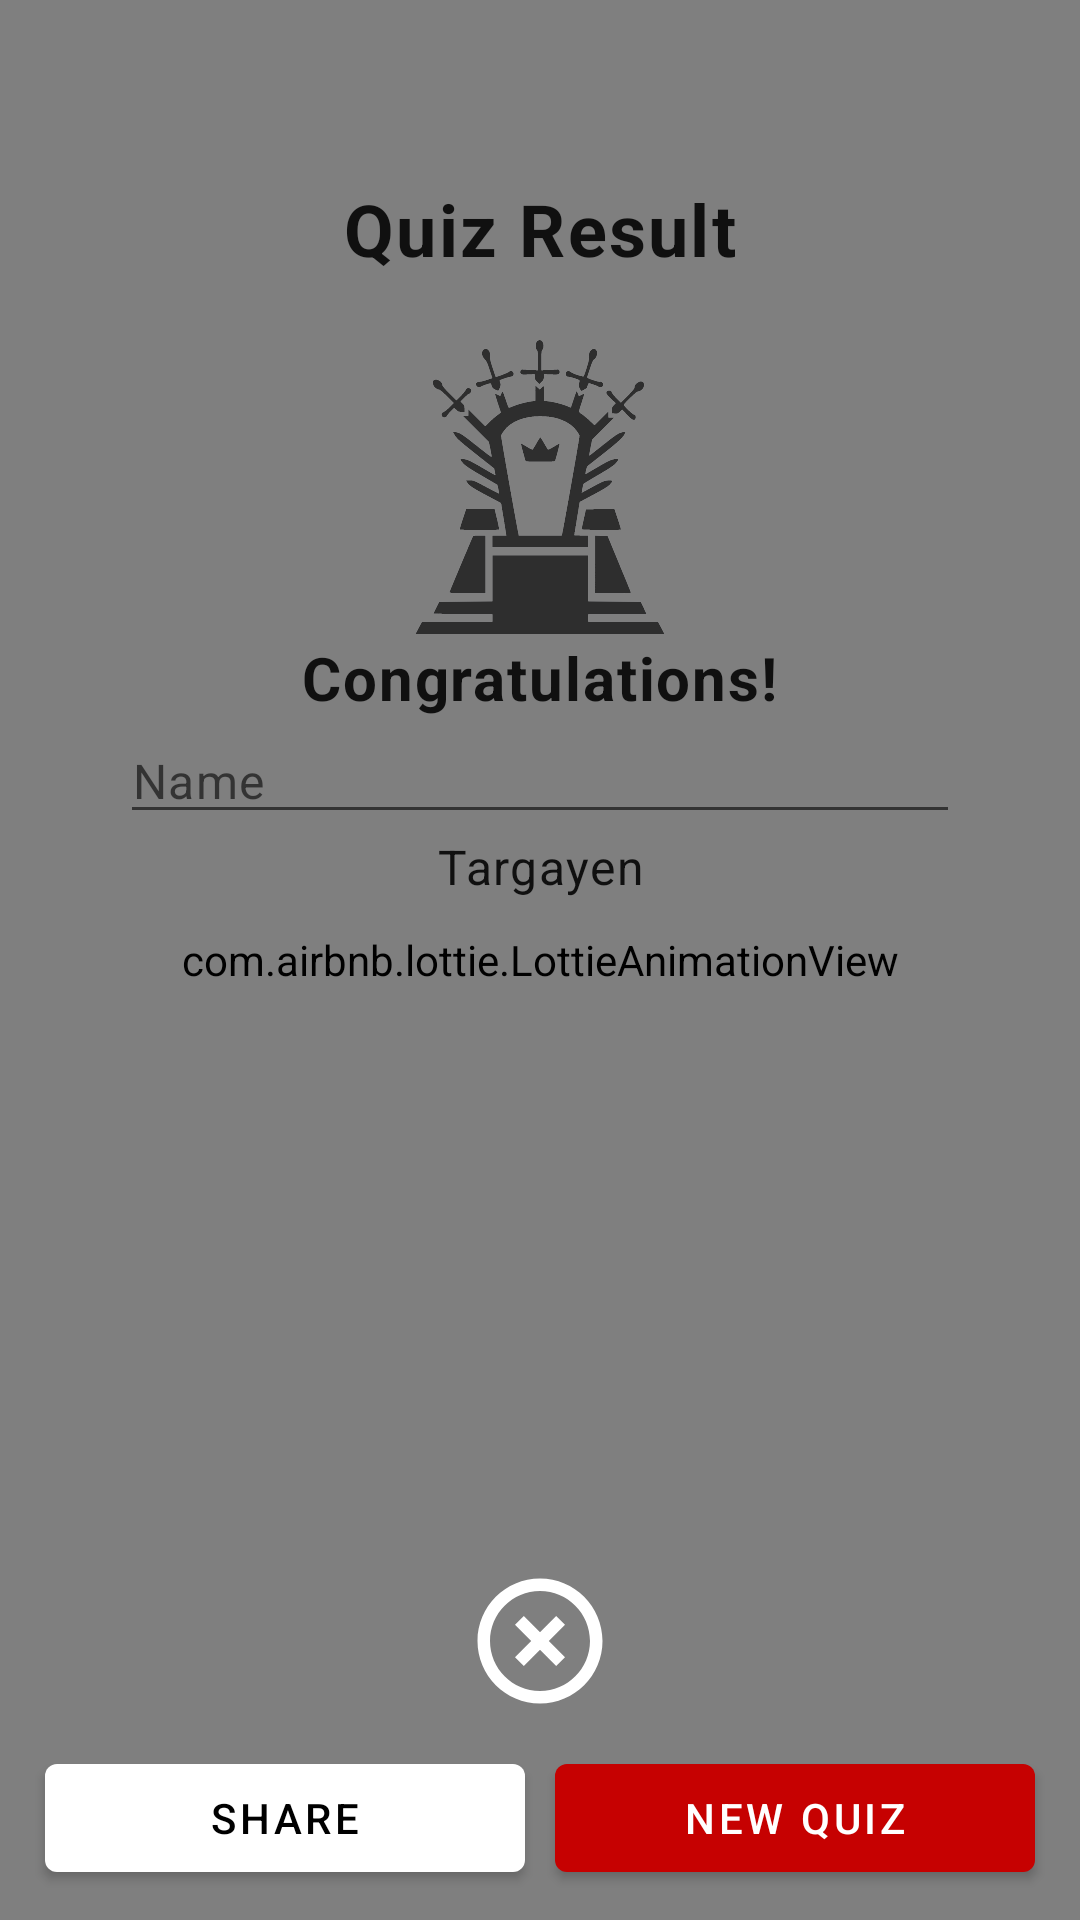

The Android layout XML behind this screen, and the referenced resources:
<!-- AndroidManifest.xml: application theme Theme.HouseOfTheDargonQuiz -->
<!-- res/layout/activity_score.xml -->
<?xml version="1.0" encoding="utf-8"?>
<androidx.constraintlayout.widget.ConstraintLayout xmlns:android="http://schemas.android.com/apk/res/android"
    xmlns:app="http://schemas.android.com/apk/res-auto"
    xmlns:tools="http://schemas.android.com/tools"
    android:layout_width="match_parent"
    android:layout_height="match_parent"
    android:background = "@drawable/w3"
    android:fitsSystemWindows="true"
    tools:context="ui.view.ScoreActivity">

    <com.airbnb.lottie.LottieAnimationView
        android:id="@+id/animation"
        android:layout_width="match_parent"
        android:layout_height="match_parent"
        android:layout_centerInParent="true"
        android:layout_gravity="center"
        app:lottie_autoPlay="true"
        app:lottie_speed="1" />

    <androidx.appcompat.widget.AppCompatTextView
        android:id="@+id/appCompatTextView2"
        android:layout_width="wrap_content"
        android:layout_height="wrap_content"
        android:text="@string/quiz_result"
        android:layout_margin="60dp"
        android:textAppearance="@style/quiz_font"
        app:layout_constraintEnd_toEndOf="parent"
        android:textSize="24sp"
        android:textStyle = "bold"
        app:layout_constraintStart_toStartOf="parent"
        app:layout_constraintTop_toTopOf="parent" />

    <androidx.appcompat.widget.AppCompatImageView
        android:id="@+id/appCompatImageView3"
        android:layout_width="100dp"
        android:layout_height="100dp"
        android:layout_margin="20dp"
        android:src="@drawable/ic_throne_svgrepo_com"
        app:layout_constraintEnd_toEndOf="parent"
        app:layout_constraintStart_toStartOf="parent"
        android:tint = "#EBECF0"
        app:layout_constraintTop_toBottomOf="@+id/appCompatTextView2" />
    <androidx.appcompat.widget.AppCompatImageView
        android:id="@+id/ivThrone"
        android:layout_width="100dp"
        android:layout_height="100dp"
        android:maxHeight="100dp"
        android:adjustViewBounds="true"
        android:scaleType="centerCrop"
        android:focusable="false"
        android:paddingTop="0dp"
        app:tint="@color/throne"
        android:layout_margin="20dp"
        android:src="@drawable/ic_throne_svgrepo_com"
        app:layout_constraintEnd_toEndOf="parent"
        app:layout_constraintStart_toStartOf="parent"
        app:layout_constraintTop_toBottomOf="@+id/appCompatTextView2" />

    <androidx.appcompat.widget.AppCompatTextView
        android:id="@+id/appCompatTextView3"
        android:layout_width="wrap_content"
        android:layout_height="wrap_content"
        android:text="@string/congratulations"
        android:textAppearance="@style/quiz_font"
        android:textSize="20sp"
        android:textStyle = "bold"
        app:layout_constraintEnd_toEndOf="parent"
        app:layout_constraintStart_toStartOf="parent"
        app:layout_constraintTop_toBottomOf="@+id/appCompatImageView3" />

    <androidx.appcompat.widget.AppCompatEditText
        android:id="@+id/etName"
        android:layout_width="match_parent"
        android:layout_marginHorizontal="40dp"
        android:layout_height="wrap_content"
        android:hint="@string/name"
        android:textAppearance="@style/quiz_font"
        app:layout_constraintEnd_toEndOf="parent"
        app:maxLines = "1"
        app:layout_constraintStart_toStartOf="parent"
        app:layout_constraintTop_toBottomOf="@+id/appCompatTextView3" />
    <androidx.appcompat.widget.AppCompatTextView
        android:id="@+id/tvHouse"
        android:text = "Targayen"
        android:gravity = "center"
        android:layout_width="match_parent"
        android:layout_marginHorizontal="40dp"
        android:layout_height="wrap_content"
        android:textAppearance="@style/quiz_font"
        app:layout_constraintEnd_toEndOf="parent"
        app:layout_constraintStart_toStartOf="parent"
        app:layout_constraintTop_toBottomOf="@+id/etName" />

    <HorizontalScrollView
        android:id="@+id/horizontalScrollView"
        android:layout_width="wrap_content"
        android:layout_height="wrap_content"
        android:layout_margin="15dp"
        android:hint="@string/name"
        android:textAppearance="@style/quiz_font"
        app:layout_constraintEnd_toEndOf="parent"
        app:layout_constraintStart_toStartOf="parent"
        app:layout_constraintTop_toBottomOf="@+id/tvHouse">

        <androidx.appcompat.widget.LinearLayoutCompat
            android:id="@+id/linear"
            android:layout_width="wrap_content"
            android:layout_height="wrap_content"
            android:layout_gravity="center"
            android:gravity="center"
            android:paddingTop="10dp"
            android:paddingBottom="10dp"
            android:weightSum="7" />
    </HorizontalScrollView>

    <androidx.appcompat.widget.AppCompatImageButton
        android:id = "@+id/btnReturnHome"
        android:layout_width="wrap_content"
        android:layout_height="wrap_content"
        android:background="@android:color/transparent"
        android:src="@drawable/return_home"
        app:layout_constraintBottom_toTopOf="@+id/linearLayoutCompat3"
        app:layout_constraintEnd_toEndOf="parent"
        app:layout_constraintStart_toStartOf="parent"
        android:layout_margin="10dp"
        app:tint="@color/white" />

    <androidx.appcompat.widget.LinearLayoutCompat
        android:id="@+id/linearLayoutCompat3"
        android:layout_width="match_parent"
        android:layout_height="wrap_content"
        android:layout_margin="10dp"
        android:orientation="horizontal"
        app:layout_constraintBottom_toBottomOf="parent"
        app:layout_constraintEnd_toEndOf="parent"
        app:layout_constraintStart_toStartOf="parent">

        <com.google.android.material.button.MaterialButton
            android:id="@+id/btnShare"
            android:layout_width="match_parent"
            android:layout_height="wrap_content"
            android:layout_marginHorizontal="5dp"
            android:layout_weight="1"
            android:text="@string/share"
            android:textColor="@color/black"
            app:backgroundTint="@color/white"
            app:icon="@drawable/ic_baseline_share_24"
            app:iconTint="@color/black" />

        <com.google.android.material.button.MaterialButton
            android:id="@+id/btnRepeat"
            android:layout_width="match_parent"
            android:layout_height="wrap_content"
            android:layout_marginHorizontal="5dp"
            android:layout_weight="1"
            android:text="@string/new_quiz"
            app:layout_constraintBottom_toBottomOf="parent"
            app:layout_constraintEnd_toEndOf="parent" />


    </androidx.appcompat.widget.LinearLayoutCompat>




</androidx.constraintlayout.widget.ConstraintLayout>
<!-- resources referenced by this layout -->
<resources>
  <color name="black">#FF000000</color>
  <color name="throne">#2E2E2E</color>
  <color name="white">#FFFFFFFF</color>
  <!-- drawable ic_throne_svgrepo_com: vector/xml drawable (drawable, 8848 chars, omitted) -->
  <!-- drawable return_home (drawable) -->
  <vector android:height="50dp" android:tint="#FAFAFA"
      android:viewportHeight="24" android:viewportWidth="24"
      android:width="50dp" xmlns:android="http://schemas.android.com/apk/res/android">
      <path android:fillColor="@android:color/white" android:pathData="M14.59,8L12,10.59 9.41,8 8,9.41 10.59,12 8,14.59 9.41,16 12,13.41 14.59,16 16,14.59 13.41,12 16,9.41 14.59,8zM12,2C6.47,2 2,6.47 2,12s4.47,10 10,10 10,-4.47 10,-10S17.53,2 12,2zM12,20c-4.41,0 -8,-3.59 -8,-8s3.59,-8 8,-8 8,3.59 8,8 -3.59,8 -8,8z"/>
  </vector>
  <!-- drawable w3: webp bitmap (drawable, 22116 bytes) -->
  <string name="congratulations">Congratulations!</string>
  <string name="name">Name</string>
  <string name="new_quiz">New Quiz</string>
  <string name="quiz_result">Quiz Result</string>
  <string name="share">Share</string>
  <style name="quiz_font" parent="TextAppearance.Material3.BodyLarge">
          <item name="android:textSize">16sp</item>
      </style>
  <style name="Theme.HouseOfTheDargonQuiz" parent="Theme.MaterialComponents.DayNight.NoActionBar">
          <item name="android:windowTranslucentStatus">true</item>
          <item name="android:windowTranslucentNavigation">true</item>
          
          <item name="colorPrimary">@color/purple_500</item>
          <item name="colorPrimaryVariant">@color/purple_700</item>
          <item name="colorOnPrimary">@color/white</item>
          
          <item name="colorSecondary">@color/teal_200</item>
          <item name="colorSecondaryVariant">@color/teal_700</item>
          <item name="colorOnSecondary">@color/black</item>
          
          <item name="android:statusBarColor" tools:targetApi="l">?attr/colorPrimaryVariant</item>
          
      </style>
  <color name="purple_500">#C60101</color>
  <color name="purple_700">#FF0000</color>
  <color name="teal_200">#FF0000</color>
  <color name="teal_700">#FF0000</color>
</resources>
